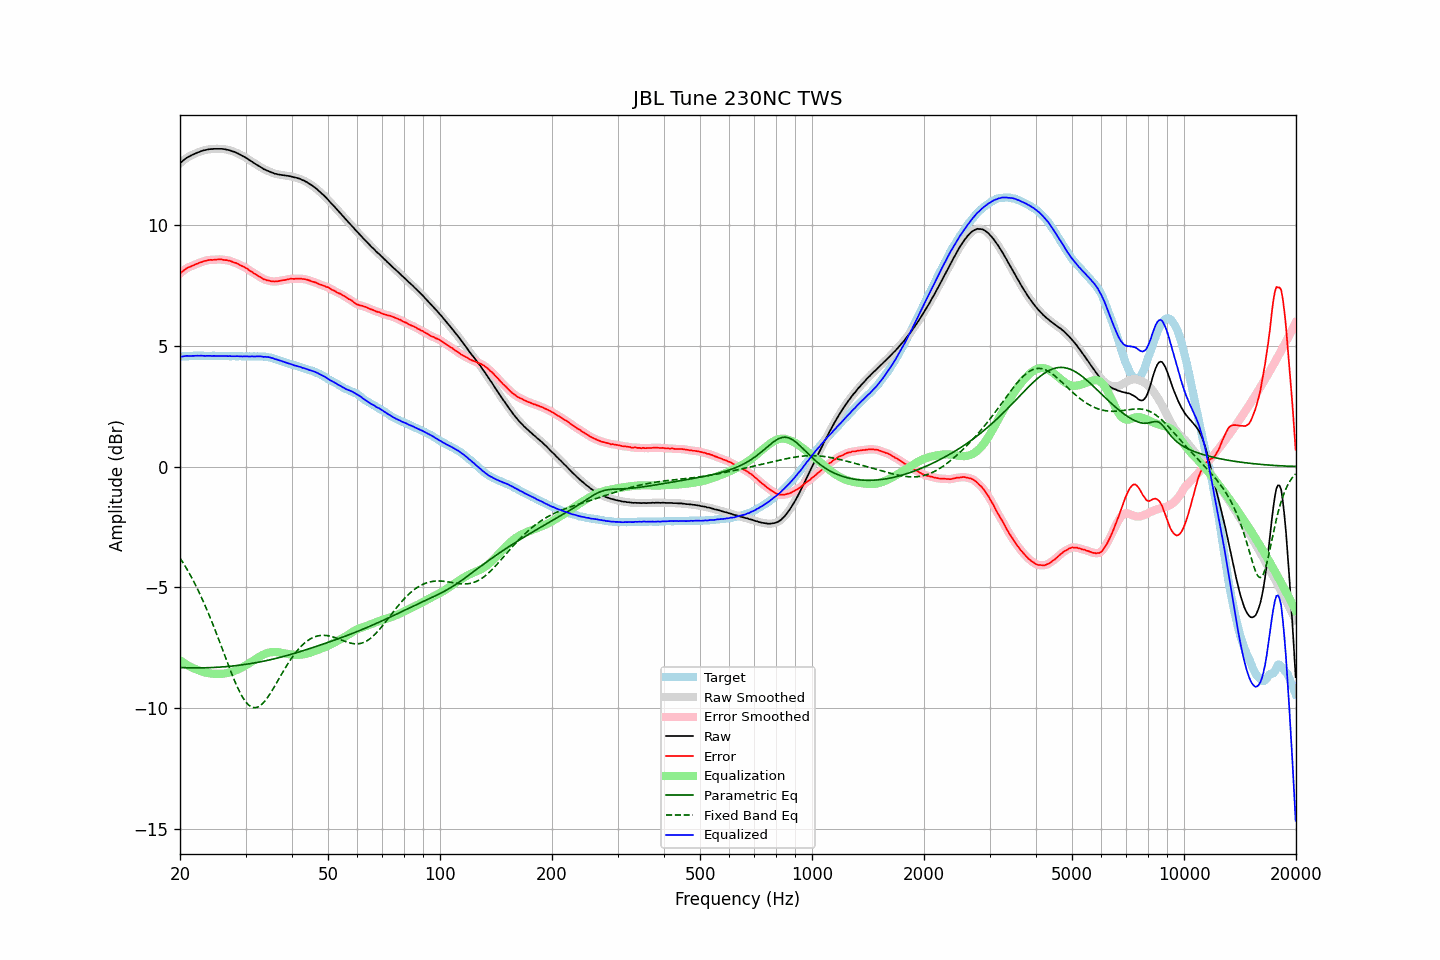

The data file committed next to this chart (first rows):
frequency, raw, error, smoothed, error_smoothed, equalization, parametric_eq, fixed_band_eq, equalized_raw, equalized_smoothed, target
20.00, 12.56, 8.00, 12.56, 8.00, -8.01, -8.31, -3.78, 4.55, 4.55, 4.56
20.20, 12.62, 8.06, 12.62, 8.06, -8.06, -8.32, -3.88, 4.56, 4.56, 4.56
20.40, 12.68, 8.11, 12.68, 8.11, -8.11, -8.32, -3.99, 4.57, 4.57, 4.57
20.61, 12.73, 8.16, 12.73, 8.16, -8.15, -8.32, -4.09, 4.58, 4.58, 4.57
20.81, 12.78, 8.21, 12.78, 8.21, -8.19, -8.32, -4.21, 4.59, 4.58, 4.57
21.02, 12.82, 8.25, 12.82, 8.24, -8.23, -8.33, -4.32, 4.59, 4.59, 4.57
21.23, 12.85, 8.27, 12.85, 8.27, -8.27, -8.33, -4.44, 4.58, 4.58, 4.58
21.44, 12.89, 8.30, 12.89, 8.30, -8.30, -8.33, -4.56, 4.59, 4.58, 4.59
21.66, 12.92, 8.33, 12.92, 8.33, -8.33, -8.33, -4.69, 4.59, 4.59, 4.59
21.87, 12.95, 8.35, 12.95, 8.36, -8.36, -8.33, -4.81, 4.59, 4.59, 4.60
22.09, 12.98, 8.39, 12.98, 8.39, -8.39, -8.33, -4.94, 4.59, 4.59, 4.59
22.31, 13.01, 8.41, 13.01, 8.41, -8.41, -8.33, -5.08, 4.60, 4.59, 4.60
22.54, 13.03, 8.44, 13.03, 8.44, -8.44, -8.33, -5.22, 4.59, 4.59, 4.59
22.76, 13.06, 8.46, 13.06, 8.46, -8.46, -8.33, -5.36, 4.60, 4.59, 4.60
22.99, 13.08, 8.48, 13.08, 8.49, -8.49, -8.33, -5.51, 4.59, 4.59, 4.60
23.22, 13.10, 8.51, 13.10, 8.51, -8.51, -8.33, -5.65, 4.59, 4.59, 4.59
23.45, 13.11, 8.52, 13.11, 8.53, -8.52, -8.32, -5.81, 4.59, 4.59, 4.59
23.69, 13.13, 8.54, 13.13, 8.54, -8.54, -8.32, -5.96, 4.59, 4.59, 4.59
23.92, 13.14, 8.56, 13.14, 8.55, -8.55, -8.32, -6.12, 4.59, 4.59, 4.58
24.16, 13.15, 8.57, 13.15, 8.56, -8.56, -8.32, -6.28, 4.59, 4.59, 4.58
24.40, 13.15, 8.56, 13.15, 8.56, -8.57, -8.31, -6.45, 4.58, 4.59, 4.59
24.65, 13.16, 8.57, 13.16, 8.57, -8.57, -8.31, -6.62, 4.59, 4.59, 4.59
24.89, 13.16, 8.57, 13.16, 8.57, -8.58, -8.31, -6.79, 4.58, 4.58, 4.59
25.14, 13.16, 8.58, 13.16, 8.58, -8.58, -8.30, -6.96, 4.58, 4.58, 4.58
25.39, 13.16, 8.58, 13.16, 8.58, -8.58, -8.30, -7.14, 4.58, 4.58, 4.58
25.65, 13.16, 8.58, 13.16, 8.58, -8.58, -8.30, -7.31, 4.58, 4.58, 4.58
25.91, 13.16, 8.58, 13.16, 8.57, -8.57, -8.29, -7.49, 4.59, 4.58, 4.58
26.16, 13.15, 8.56, 13.15, 8.57, -8.57, -8.29, -7.67, 4.58, 4.58, 4.59
26.43, 13.14, 8.55, 13.14, 8.56, -8.56, -8.28, -7.85, 4.58, 4.58, 4.59
26.69, 13.13, 8.55, 13.13, 8.55, -8.55, -8.28, -8.02, 4.58, 4.58, 4.58
26.96, 13.11, 8.54, 13.11, 8.54, -8.53, -8.27, -8.20, 4.58, 4.58, 4.57
27.23, 13.10, 8.53, 13.09, 8.52, -8.52, -8.26, -8.37, 4.58, 4.58, 4.57
27.50, 13.07, 8.50, 13.07, 8.50, -8.50, -8.26, -8.54, 4.57, 4.58, 4.57
27.77, 13.05, 8.47, 13.05, 8.47, -8.48, -8.25, -8.71, 4.57, 4.58, 4.58
28.05, 13.03, 8.45, 13.03, 8.45, -8.45, -8.24, -8.87, 4.58, 4.58, 4.58
28.33, 13.00, 8.43, 13.00, 8.43, -8.42, -8.23, -9.02, 4.58, 4.58, 4.57
28.62, 12.97, 8.40, 12.97, 8.40, -8.39, -8.23, -9.17, 4.58, 4.57, 4.57
28.90, 12.93, 8.35, 12.93, 8.36, -8.36, -8.22, -9.31, 4.57, 4.57, 4.58
29.19, 12.90, 8.32, 12.90, 8.33, -8.33, -8.21, -9.43, 4.57, 4.57, 4.57
29.48, 12.86, 8.30, 12.86, 8.29, -8.30, -8.20, -9.55, 4.56, 4.57, 4.56
29.78, 12.83, 8.27, 12.83, 8.26, -8.26, -8.19, -9.65, 4.57, 4.57, 4.56
30.08, 12.79, 8.22, 12.79, 8.23, -8.22, -8.18, -9.74, 4.57, 4.57, 4.57
30.38, 12.75, 8.19, 12.75, 8.18, -8.18, -8.17, -9.82, 4.57, 4.57, 4.56
30.68, 12.70, 8.13, 12.70, 8.14, -8.14, -8.16, -9.88, 4.56, 4.57, 4.57
30.99, 12.66, 8.10, 12.66, 8.10, -8.10, -8.15, -9.93, 4.56, 4.56, 4.57
31.30, 12.62, 8.06, 12.62, 8.05, -8.05, -8.14, -9.96, 4.57, 4.56, 4.56
31.61, 12.57, 8.00, 12.57, 8.01, -8.01, -8.13, -9.97, 4.56, 4.56, 4.57
31.93, 12.53, 7.97, 12.53, 7.97, -7.96, -8.12, -9.97, 4.57, 4.57, 4.56
32.24, 12.49, 7.92, 12.49, 7.92, -7.92, -8.10, -9.96, 4.57, 4.57, 4.57
32.57, 12.45, 7.89, 12.45, 7.89, -7.88, -8.09, -9.93, 4.57, 4.57, 4.56
32.89, 12.41, 7.85, 12.41, 7.84, -7.84, -8.08, -9.89, 4.57, 4.56, 4.56
33.22, 12.37, 7.81, 12.37, 7.81, -7.81, -8.07, -9.83, 4.56, 4.56, 4.56
33.55, 12.32, 7.76, 12.33, 7.77, -7.78, -8.05, -9.76, 4.54, 4.55, 4.56
33.89, 12.30, 7.74, 12.29, 7.74, -7.75, -8.04, -9.69, 4.55, 4.55, 4.56
34.23, 12.26, 7.72, 12.26, 7.72, -7.72, -8.02, -9.60, 4.54, 4.54, 4.54
34.57, 12.24, 7.71, 12.24, 7.70, -7.70, -8.01, -9.51, 4.54, 4.54, 4.53
34.92, 12.21, 7.69, 12.21, 7.69, -7.69, -7.99, -9.40, 4.52, 4.52, 4.52
35.27, 12.18, 7.67, 12.18, 7.68, -7.68, -7.98, -9.30, 4.50, 4.50, 4.51
35.62, 12.16, 7.68, 12.16, 7.67, -7.67, -7.96, -9.19, 4.49, 4.48, 4.48
35.97, 12.13, 7.66, 12.13, 7.67, -7.67, -7.95, -9.08, 4.46, 4.46, 4.47
... 635 more rows
